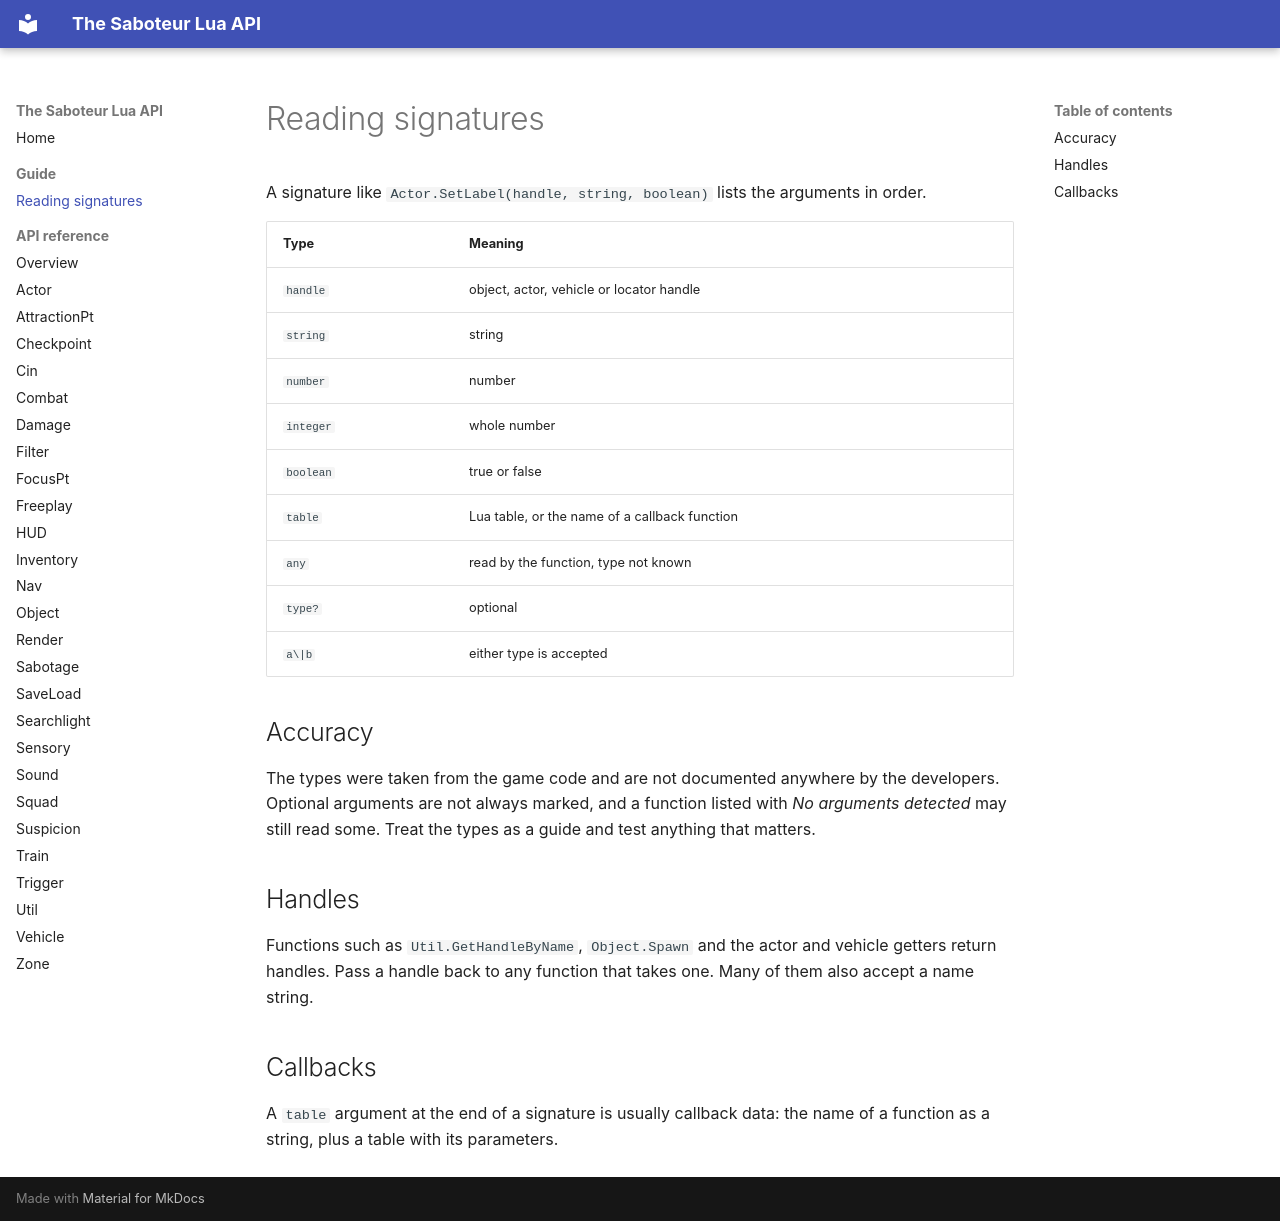

repository: robertopitzini/saboteur-lua-api · page: guide/types/index.html · generator: mkdocs

# Reading signatures

A signature like `Actor.SetLabel(handle, string, boolean)` lists the arguments in order.

| Type | Meaning |
|---|---|
| `handle` | object, actor, vehicle or locator handle |
| `string` | string |
| `number` | number |
| `integer` | whole number |
| `boolean` | true or false |
| `table` | Lua table, or the name of a callback function |
| `any` | read by the function, type not known |
| `type?` | optional |
| `a\|b` | either type is accepted |

## Accuracy

The types were taken from the game code and are not documented anywhere by the developers. Optional
arguments are not always marked, and a function listed with *No arguments detected* may still read some.
Treat the types as a guide and test anything that matters.

## Handles

Functions such as `Util.GetHandleByName`, `Object.Spawn` and the actor and vehicle getters return handles.
Pass a handle back to any function that takes one. Many of them also accept a name string.

## Callbacks

A `table` argument at the end of a signature is usually callback data: the name of a function as a
string, plus a table with its parameters.
